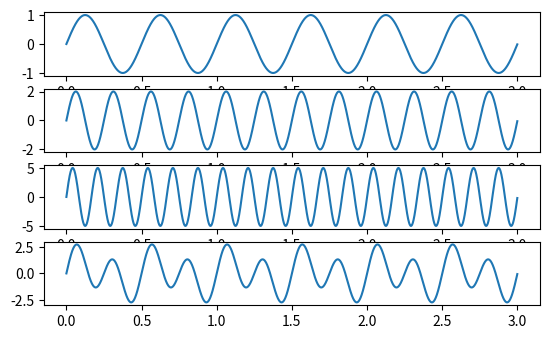

Here is the Python script that generated this plot:
#%%
import numpy as np
import matplotlib.pyplot as plt

# Fórmula >>> y(t) = Asin(2PI * f * t + PHI)
Fs = 1000;    # Amostragem
dt = 1/Fs;    # seconds per sample
Time = 3;     # seconds
timeVector = np.linspace(0, Time, int(Fs*Time), endpoint=False)
freqvector = np.arange(0,10,1)

def createWave(A, F, T):
    y = A * np.sin(2 * np.pi * F * timeVector)
    return y

a = createWave(1,2,timeVector)
b = createWave(2,4,timeVector)
c = createWave(5,6,timeVector)
d = np.add(a,b)

plt.subplot(5,1,1)
plt.plot(timeVector,a)
plt.subplot(5,1,2)
plt.plot(timeVector,b)
plt.subplot(5,1,3)
plt.plot(timeVector,c)
plt.subplot(5,1,4)
plt.plot(timeVector,d)